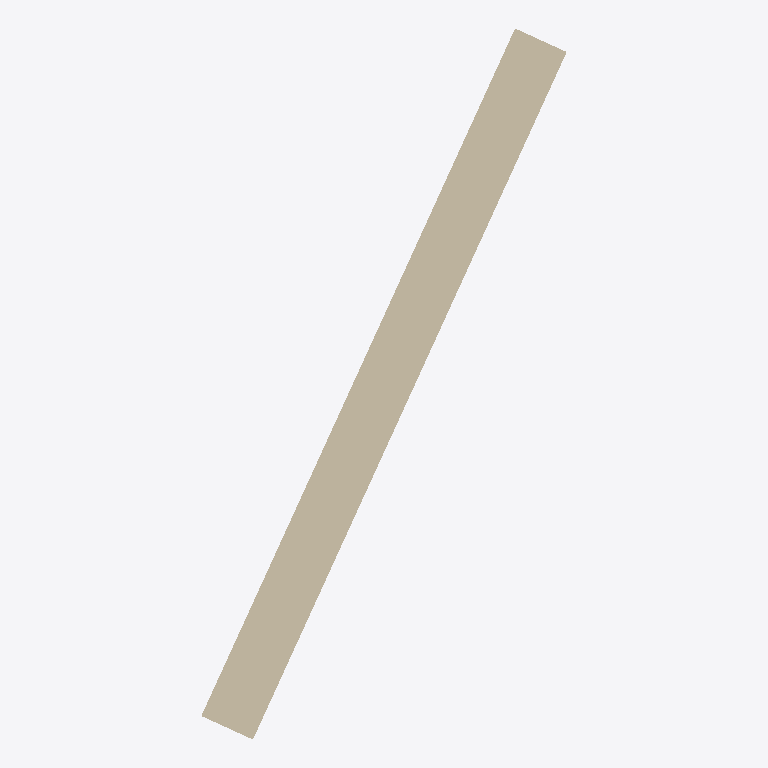
Plan cut of the same IFC building model at storey 'Ground Floor' (level 0.00 m, cut at 1.40 m), seen from above with north up, elements coloured by IFC class: 1 wall (beige). Cut surfaces are drawn darker.
Extent 1.6 m × 3.1 m × 3.0 m (x, y, z). Storeys (1): Ground Floor at 0.00 m. Elements (1): 1 IfcWallStandardCase.

HEADER;
FILE_DESCRIPTION(('ViewDefinition [CoordinationView]'),'2;1');
FILE_NAME('station.ifc','2026-04-29T13:08:40',('Station Planner User'),('UGA Aerial'),'Station Planner','Station Planner','');
FILE_SCHEMA(('IFC4'));
ENDSEC;
DATA;
#17=IFCPROJECT('hJh27J9YYvPr7bI2Gou3vg',#6,'Station Planner Layout',$,$,$,$,(#16),#11);
#19=IFCSITE('jMmak2HPlLskFCFq_4vMcG',#6,'Default Site',$,$,#18,$,$,.ELEMENT.,$,$,$,$,$);
#21=IFCBUILDING('lPrixofJO6guDLMGmIunPU',#6,'Statie',$,$,#20,$,$,.ELEMENT.,$,$,$);
#25=IFCBUILDINGSTOREY('pWCA_6pBR1eovwp4o8Zicc',#6,'Ground Floor',$,$,#22,$,$,.ELEMENT.,0);
#45=IFCWALLSTANDARDCASE('JqqU6z$EtIxlLKTMz$_a5Y',#6,'Wall 1',$,$,#36,#44,$,$);
ENDSEC;
